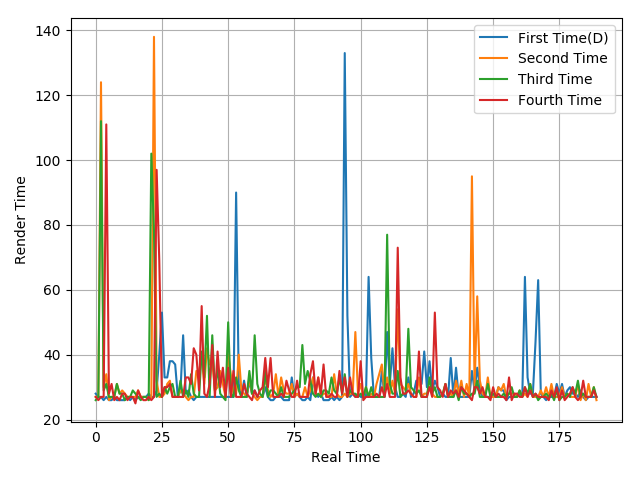

The file beside this chart, header and first rows:
28, 27, 27, 26, 27, 26, 26, 27, 26, 26, 26, 26, 27, 26, 27, 26, 27, 27, 27, 27, 28, 27, 27, 29
27, 27, 124, 30, 34, 26, 27, 27, 31, 28, 29, 28, 27, 27, 27, 27, 29, 27, 27, 27, 26, 27, 138, 32
26, 27, 112, 29, 31, 27, 27, 27, 31, 28, 28, 26, 27, 27, 29, 28, 27, 26, 27, 27, 26, 102, 78, 27
27, 26, 27, 27, 111, 28, 31, 26, 27, 26, 28, 28, 26, 27, 27, 25, 29, 27, 26, 26, 27, 26, 27, 97
